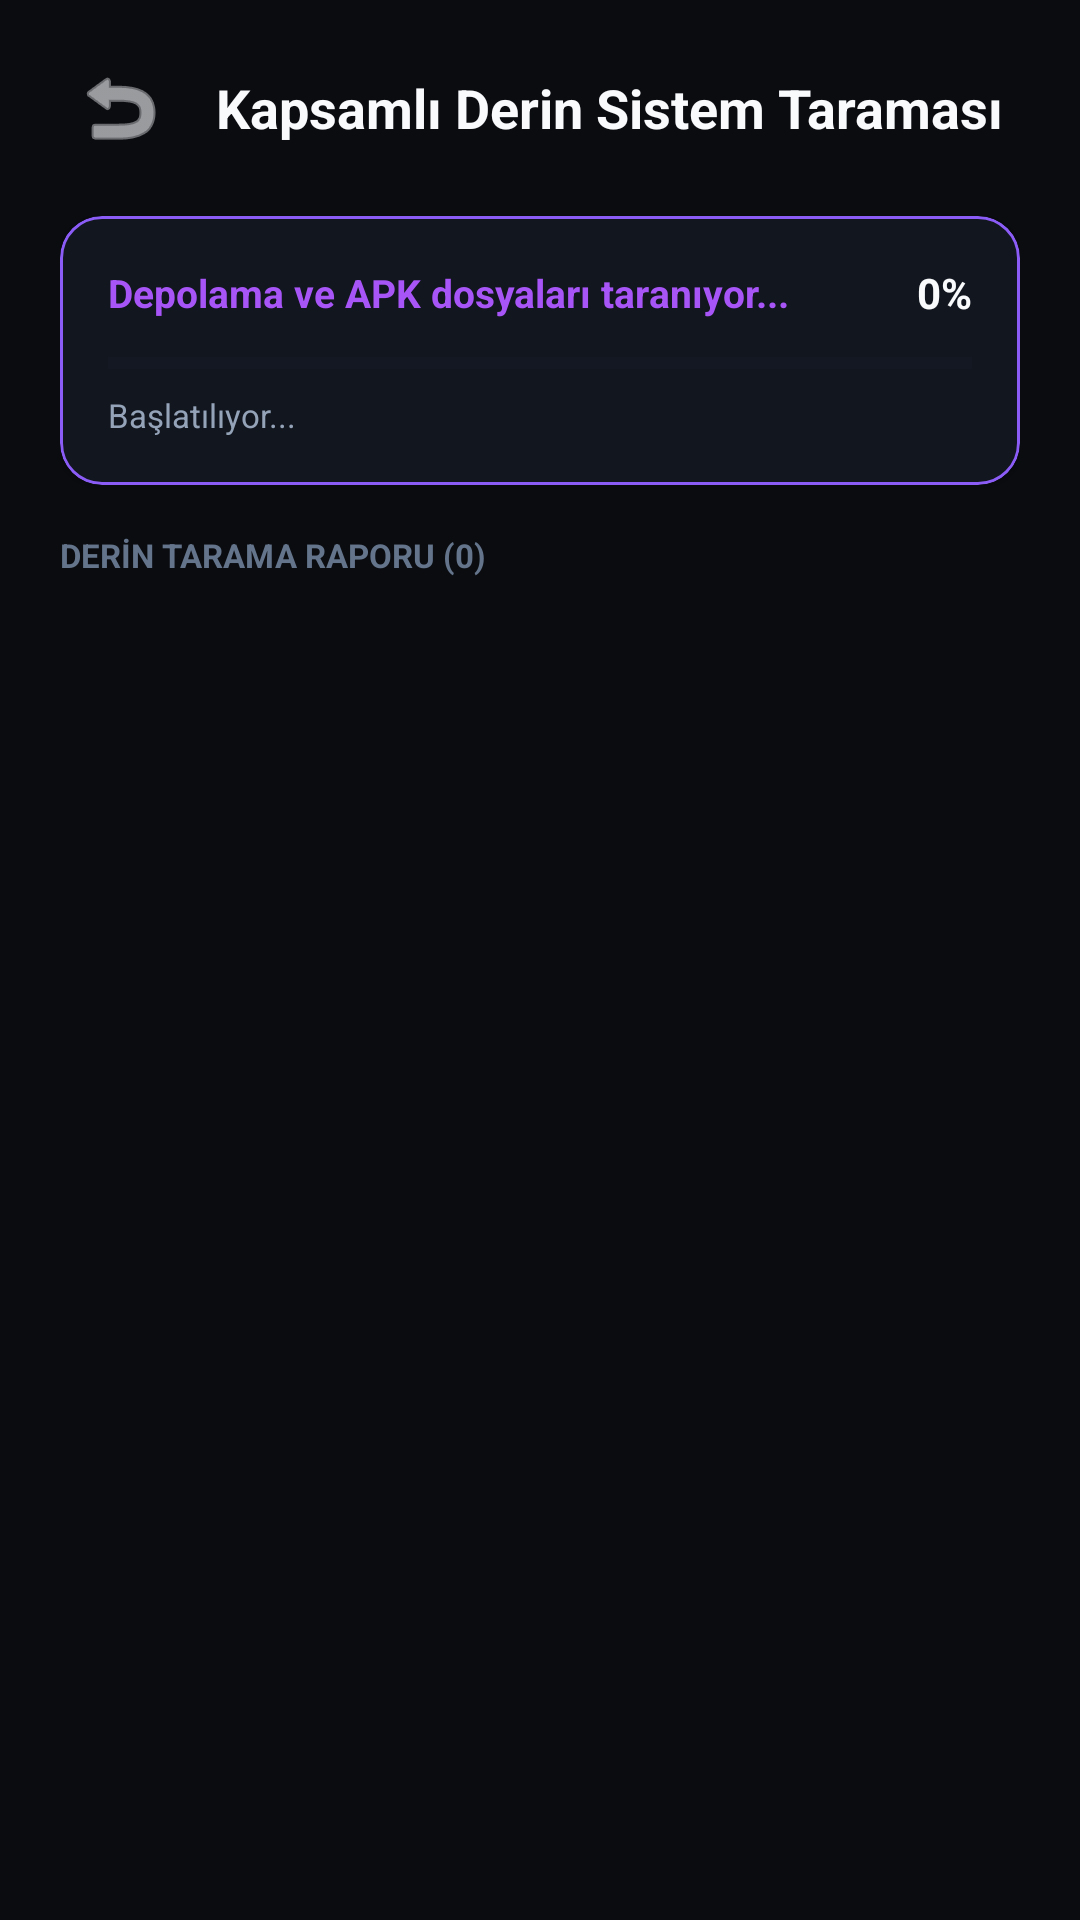

Reconstruct the res/layout file that produces this screen, plus the resources it refers to.
<!-- AndroidManifest.xml: application theme Theme.EKOSAntivirus -->
<!-- res/layout/activity_deep_scan.xml -->
<?xml version="1.0" encoding="utf-8"?>
<LinearLayout
    xmlns:android="http://schemas.android.com/apk/res/android"
    xmlns:app="http://schemas.android.com/apk/res-auto"
    android:id="@+id/rootDeepScanLayout"
    android:layout_width="match_parent"
    android:layout_height="match_parent"
    android:orientation="vertical"
    android:background="@color/bg_dark"
    android:fitsSystemWindows="true"
    android:paddingHorizontal="20dp"
    android:paddingTop="16dp"
    android:paddingBottom="12dp">

    
    <LinearLayout
        android:layout_width="match_parent"
        android:layout_height="wrap_content"
        android:orientation="horizontal"
        android:gravity="center_vertical"
        android:layout_marginBottom="16dp">

        <ImageButton
            android:id="@+id/btnBackFromDeepScan"
            android:layout_width="40dp"
            android:layout_height="40dp"
            android:src="@android:drawable/ic_menu_revert"
            android:background="?attr/selectableItemBackgroundBorderless"
            app:tint="@color/text_main"
            android:contentDescription="Back" />

        <TextView
            android:layout_width="wrap_content"
            android:layout_height="wrap_content"
            android:layout_marginStart="12dp"
            android:text="Kapsamlı Derin Sistem Taraması"
            android:textColor="@color/text_main"
            android:textSize="18sp"
            android:textStyle="bold" />
    </LinearLayout>

    
    <com.google.android.material.card.MaterialCardView
        android:layout_width="match_parent"
        android:layout_height="wrap_content"
        android:layout_marginBottom="16dp"
        app:cardBackgroundColor="@color/bg_card"
        app:strokeColor="@color/border_hover"
        app:strokeWidth="1dp"
        app:cardCornerRadius="14dp">

        <LinearLayout
            android:layout_width="match_parent"
            android:layout_height="wrap_content"
            android:orientation="vertical"
            android:padding="16dp">

            <LinearLayout
                android:layout_width="match_parent"
                android:layout_height="wrap_content"
                android:orientation="horizontal"
                android:gravity="center_vertical">

                <TextView
                    android:id="@+id/tvDeepScanStatus"
                    android:layout_width="0dp"
                    android:layout_height="wrap_content"
                    android:layout_weight="1"
                    android:text="Depolama ve APK dosyaları taranıyor..."
                    android:textColor="@color/accent_purple_light"
                    android:textSize="13sp"
                    android:textStyle="bold" />

                <TextView
                    android:id="@+id/tvDeepScanPercentage"
                    android:layout_width="wrap_content"
                    android:layout_height="wrap_content"
                    android:text="0%"
                    android:textColor="@color/text_main"
                    android:textSize="14sp"
                    android:textStyle="bold" />
            </LinearLayout>

            <ProgressBar
                android:id="@+id/pbDeepScanProgress"
                style="?android:attr/progressBarStyleHorizontal"
                android:layout_width="match_parent"
                android:layout_height="8dp"
                android:layout_marginTop="10dp"
                android:progress="0"
                android:max="100"
                android:progressTint="@color/accent_purple_light"
                android:progressBackgroundTint="@color/bg_card_elevated" />

            <TextView
                android:id="@+id/tvDeepCurrentFile"
                android:layout_width="wrap_content"
                android:layout_height="wrap_content"
                android:layout_marginTop="6dp"
                android:text="Başlatılıyor..."
                android:textColor="@color/text_muted"
                android:textSize="11sp"
                android:maxLines="1"
                android:ellipsize="end" />

        </LinearLayout>
    </com.google.android.material.card.MaterialCardView>

    
    <TextView
        android:id="@+id/tvDeepScanHeader"
        android:layout_width="wrap_content"
        android:layout_height="wrap_content"
        android:text="DERİN TARAMA RAPORU (0)"
        android:textColor="@color/text_subtle"
        android:textSize="11sp"
        android:textStyle="bold"
        android:layout_marginBottom="8dp" />

    <androidx.recyclerview.widget.RecyclerView
        android:id="@+id/rvDeepScanResults"
        android:layout_width="match_parent"
        android:layout_height="0dp"
        android:layout_weight="1"
        android:clipToPadding="false" />

</LinearLayout>
<!-- resources referenced by this layout -->
<resources>
  <color name="accent_purple_light">#A855F7</color>
  <color name="bg_card">#12161F</color>
  <color name="bg_card_elevated">#1A202D</color>
  <color name="bg_dark">#0A0C10</color>
  <color name="border_hover">#8B5CF6</color>
  <color name="text_main">#F8FAFC</color>
  <color name="text_muted">#94A3B8</color>
  <color name="text_subtle">#64748B</color>
  <style name="Theme.EKOSAntivirus" parent="Theme.Material3.Dark.NoActionBar">
          
          <item name="colorPrimary">@color/accent_purple</item>
          <item name="colorOnPrimary">@color/white</item>
          <item name="colorPrimaryContainer">@color/bg_card_elevated</item>
          <item name="colorOnPrimaryContainer">@color/accent_purple_light</item>
  
          
          <item name="colorSecondary">@color/accent_emerald</item>
          <item name="colorOnSecondary">@color/bg_dark</item>
  
          
          <item name="android:statusBarColor">@color/bg_dark</item>
          <item name="android:navigationBarColor">@color/bg_dark</item>
          <item name="android:windowBackground">@color/bg_dark</item>
  
          
          <item name="android:windowLayoutInDisplayCutoutMode" tools:targetApi="p">shortEdges</item>
  
          
          <item name="materialCardViewStyle">@style/Widget.EKOS.CardView</item>
      </style>
  <color name="accent_purple">#8B5CF6</color>
  <color name="white">#FFFFFF</color>
  <color name="accent_emerald">#10B981</color>
  <style name="Widget.EKOS.CardView" parent="Widget.Material3.CardView.Filled">
          <item name="cardBackgroundColor">@color/bg_card</item>
          <item name="strokeColor">@color/bg_card_border</item>
          <item name="strokeWidth">1dp</item>
          <item name="cardCornerRadius">14dp</item>
          <item name="cardElevation">2dp</item>
      </style>
  <color name="bg_card_border">#202738</color>
</resources>
